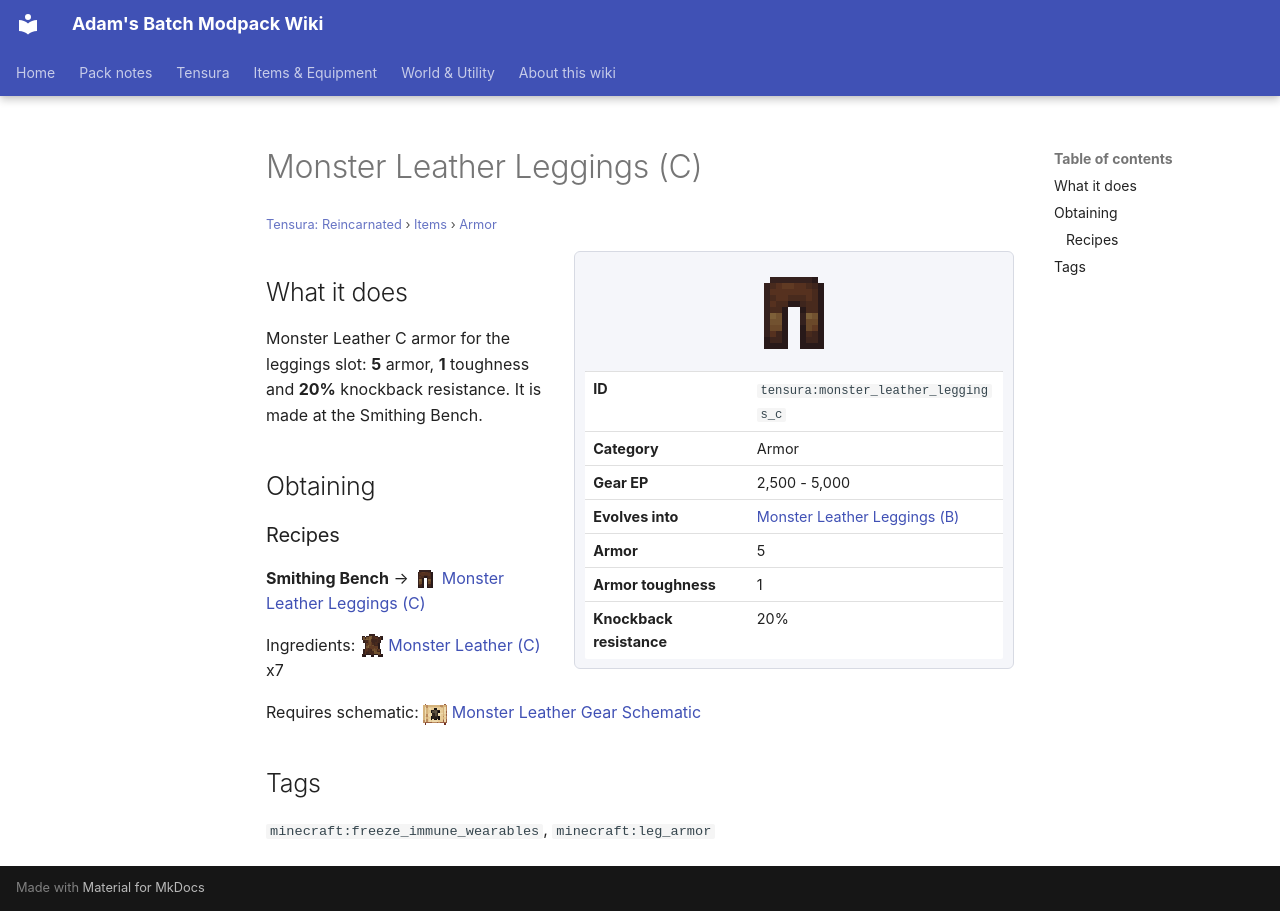

repository: Proteus-Nell/Adams-Batch-MC-Modpack-Wiki · page: tensura-reincarnated/items/armor/monster-leather-leggings-c/index.html · generator: mkdocs

# Monster Leather Leggings (C)

<small>[Tensura: Reincarnated](../../index.md) &rsaquo; [Items](../index.md) &rsaquo; [Armor](index.md)</small>

<div class="infobox" markdown>

![Monster Leather Leggings (C)](../../../assets/icons/tensura/item/monster_leather_leggings_c.png)

| | |
|---|---|
| **ID** | `tensura:monster_leather_leggings_c` |
| **Category** | Armor |
| **Gear EP** | 2,500 - 5,000 |
| **Evolves into** | [Monster Leather Leggings (B)](monster-leather-leggings-b.md) |
| **Armor** | 5 |
| **Armor toughness** | 1 |
| **Knockback resistance** | 20% |

</div>

## What it does

Monster Leather C armor for the leggings slot: **5** armor, **1** toughness and **20%** knockback resistance. It is made at the Smithing Bench.

## Obtaining

### Recipes

**Smithing Bench** &rarr; ![](../../../assets/icons/tensura/item/monster_leather_leggings_c.png) [Monster Leather Leggings (C)](monster-leather-leggings-c.md)

Ingredients: ![](../../../assets/icons/tensura/item/monster_leather_c.png) [Monster Leather (C)](../miscellaneous/monster-leather-c.md) x7

Requires schematic: ![](../../../assets/icons/tensura/item/monster_leather_gear_schematic.png) [Monster Leather Gear Schematic](../schematics/monster-leather-gear-schematic.md)

## Tags

`minecraft:freeze_immune_wearables`, `minecraft:leg_armor`
